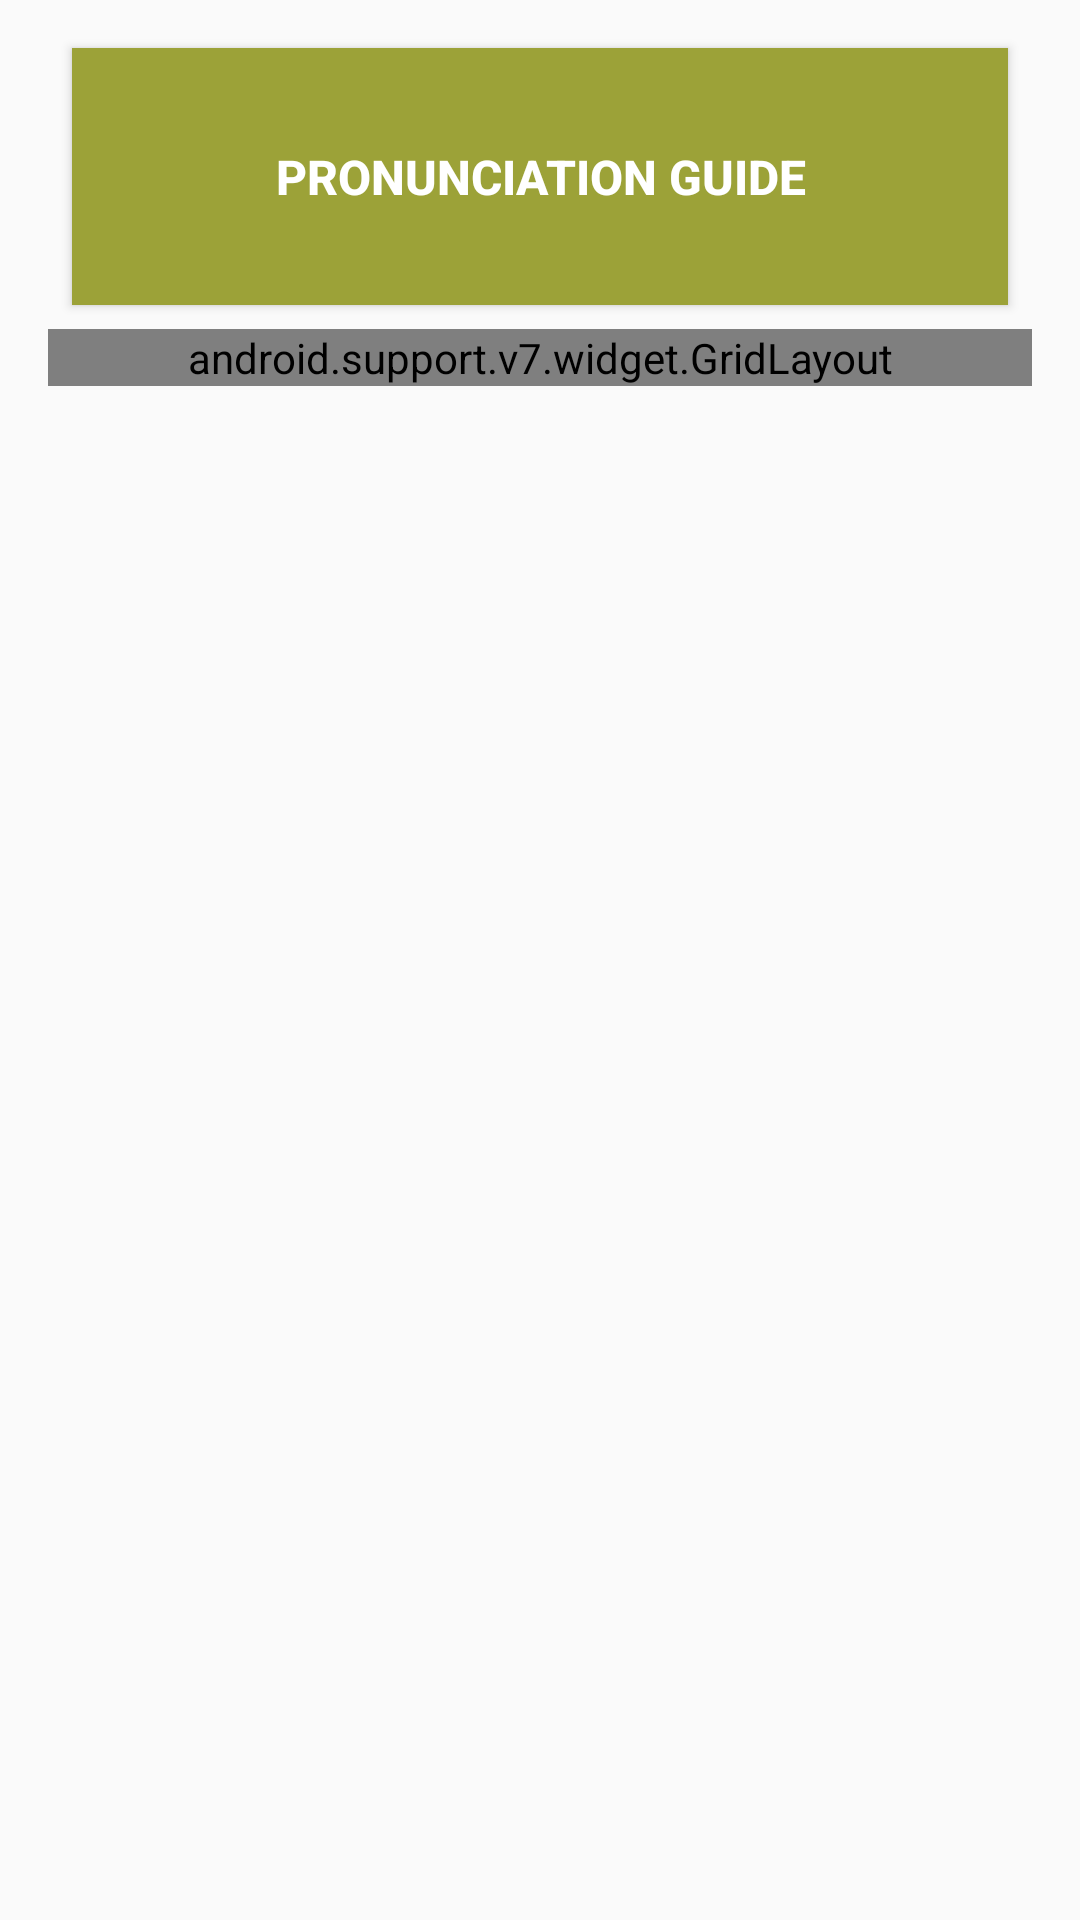

The Android layout XML behind this screen, and the referenced resources:
<!-- AndroidManifest.xml: application theme AppTheme.BlackText -->
<!-- res/layout/activity_card_menu.xml -->
<?xml version="1.0" encoding="utf-8"?>
<android.support.constraint.ConstraintLayout xmlns:android="http://schemas.android.com/apk/res/android"
    xmlns:app="http://schemas.android.com/apk/res-auto"
    xmlns:tools="http://schemas.android.com/tools"
    android:id="@+id/constraintLayout"
    android:layout_width="match_parent"
    android:layout_height="match_parent"
    android:paddingStart="16dp"
    android:paddingTop="8dp"
    android:paddingEnd="16dp"
    android:paddingBottom="8dp"
    tools:context=".CardMenu">

    <ScrollView
        android:layout_width="match_parent"
        android:layout_height="match_parent">

        <LinearLayout
            android:layout_width="match_parent"
            android:layout_height="wrap_content"
            android:orientation="vertical">

            <Button
                android:id="@+id/pronounceGuideButton"
                android:layout_width="match_parent"
                android:layout_height="wrap_content"
                android:layout_margin="8dp"
                android:background="@color/earthGreen"
                android:padding="32dp"
                android:text="@string/pronunciation_guide_text"
                android:contentDescription="@string/pronunciation_guide_text"
                android:textColor="@android:color/white"
                android:textSize="16sp"
                android:textStyle="bold" />

            <android.support.v7.widget.GridLayout
                android:id="@+id/cardMenuGridLayout"
                android:layout_width="match_parent"
                android:layout_height="match_parent"
                app:columnCount="2">

                <Button
                    android:id="@+id/cat1Button"
                    android:layout_width="0dp"
                    android:layout_height="wrap_content"
                    android:layout_margin="8dp"
                    android:background="@color/earthGreen"
                    android:text="@string/animals_text"
                    android:contentDescription="@string/animals_text"
                    android:textAlignment="center"
                    android:textColor="@android:color/white"
                    android:textSize="16sp"
                    android:textStyle="bold"
                    app:layout_columnWeight="1" />

                <Button
                    android:id="@+id/cat2Button"
                    android:layout_width="0dp"
                    android:layout_height="wrap_content"
                    android:layout_margin="8dp"
                    android:background="@color/earthGreen"
                    android:text="@string/bodyparts_text"
                    android:contentDescription="@string/bodyparts_text"
                    android:textAlignment="center"
                    android:textColor="@android:color/white"
                    android:textSize="16sp"
                    android:textStyle="bold"
                    app:layout_columnWeight="1" />

                <Button
                    android:id="@+id/cat3Button"
                    android:layout_width="0dp"
                    android:layout_height="wrap_content"
                    android:layout_margin="8dp"
                    android:background="@color/earthGreen"
                    android:text="@string/foods_text"
                    android:contentDescription="@string/foods_text"
                    android:textAlignment="center"
                    android:textColor="@android:color/white"
                    android:textSize="16sp"
                    android:textStyle="bold"
                    app:layout_columnWeight="1" />

                <Button
                    android:id="@+id/cat4Button"
                    android:layout_width="0dp"
                    android:layout_height="wrap_content"
                    android:layout_margin="8dp"
                    android:background="@color/earthGreen"
                    android:text="@string/numbers_text"
                    android:contentDescription="@string/numbers_text"
                    android:textAlignment="center"
                    android:textColor="@android:color/white"
                    android:textSize="16sp"
                    android:textStyle="bold"
                    app:layout_columnWeight="1" />

                <Button
                    android:id="@+id/cat5Button"
                    android:layout_width="0dp"
                    android:layout_height="wrap_content"
                    android:layout_margin="8dp"
                    android:background="@color/earthGreen"
                    android:text="@string/objects_text"
                    android:contentDescription="@string/objects_text"
                    android:textAlignment="center"
                    android:textColor="@android:color/white"
                    android:textSize="16sp"
                    android:textStyle="bold"
                    app:layout_columnWeight="1" />

                <Button
                    android:id="@+id/cat6Button"
                    android:layout_width="0dp"
                    android:layout_height="wrap_content"
                    android:layout_margin="8dp"
                    android:background="@color/earthGreen"
                    android:text="@string/people_text"
                    android:contentDescription="@string/people_text"
                    android:textAlignment="center"
                    android:textColor="@android:color/white"
                    android:textSize="16sp"
                    android:textStyle="bold"
                    app:layout_columnWeight="1" />

                <Button
                    android:id="@+id/cat7Button"
                    android:layout_width="0dp"
                    android:layout_height="wrap_content"
                    android:layout_margin="8dp"
                    android:background="@color/earthGreen"
                    android:text="@string/places_text"
                    android:contentDescription="@string/places_text"
                    android:textAlignment="center"
                    android:textColor="@android:color/white"
                    android:textSize="16sp"
                    android:textStyle="bold"
                    app:layout_columnWeight="1" />

                <Button
                    android:id="@+id/cat8Button"
                    android:layout_width="0dp"
                    android:layout_height="wrap_content"
                    android:layout_margin="8dp"
                    android:background="@color/earthGreen"
                    android:text="@string/shapes_u0026_colors_text"
                    android:contentDescription="@string/shapes_u0026_colors_text"
                    android:textAlignment="center"
                    android:textColor="@android:color/white"
                    android:textSize="16sp"
                    android:textStyle="bold"
                    app:layout_columnWeight="1" />

                <Button
                    android:id="@+id/cat9Button"
                    android:layout_width="0dp"
                    android:layout_height="wrap_content"
                    android:layout_margin="8dp"
                    android:background="@color/earthGreen"
                    android:text="@string/transportation_text"
                    android:contentDescription="@string/transportation_text"
                    android:textAlignment="center"
                    android:textColor="@android:color/white"
                    android:textSize="16sp"
                    android:textStyle="bold"
                    app:layout_columnWeight="1" />

            </android.support.v7.widget.GridLayout>


        </LinearLayout>

    </ScrollView>


</android.support.constraint.ConstraintLayout>
<!-- resources referenced by this layout -->
<resources>
  <color name="earthGreen">#9CA238</color>
  <string name="animals_text">Animals</string>
  <string name="bodyparts_text">BodyParts</string>
  <string name="foods_text">Foods</string>
  <string name="numbers_text">Numbers</string>
  <string name="objects_text">Objects</string>
  <string name="people_text">People</string>
  <string name="places_text">Places</string>
  <string name="pronunciation_guide_text">Pronunciation Guide</string>
  <string name="shapes_u0026_colors_text">Shapes &amp; Colors</string>
  <string name="transportation_text">Transportation</string>
  <style name="AppTheme.BlackText">
          <item name="android:textColor">@android:color/black</item>
      </style>
</resources>
